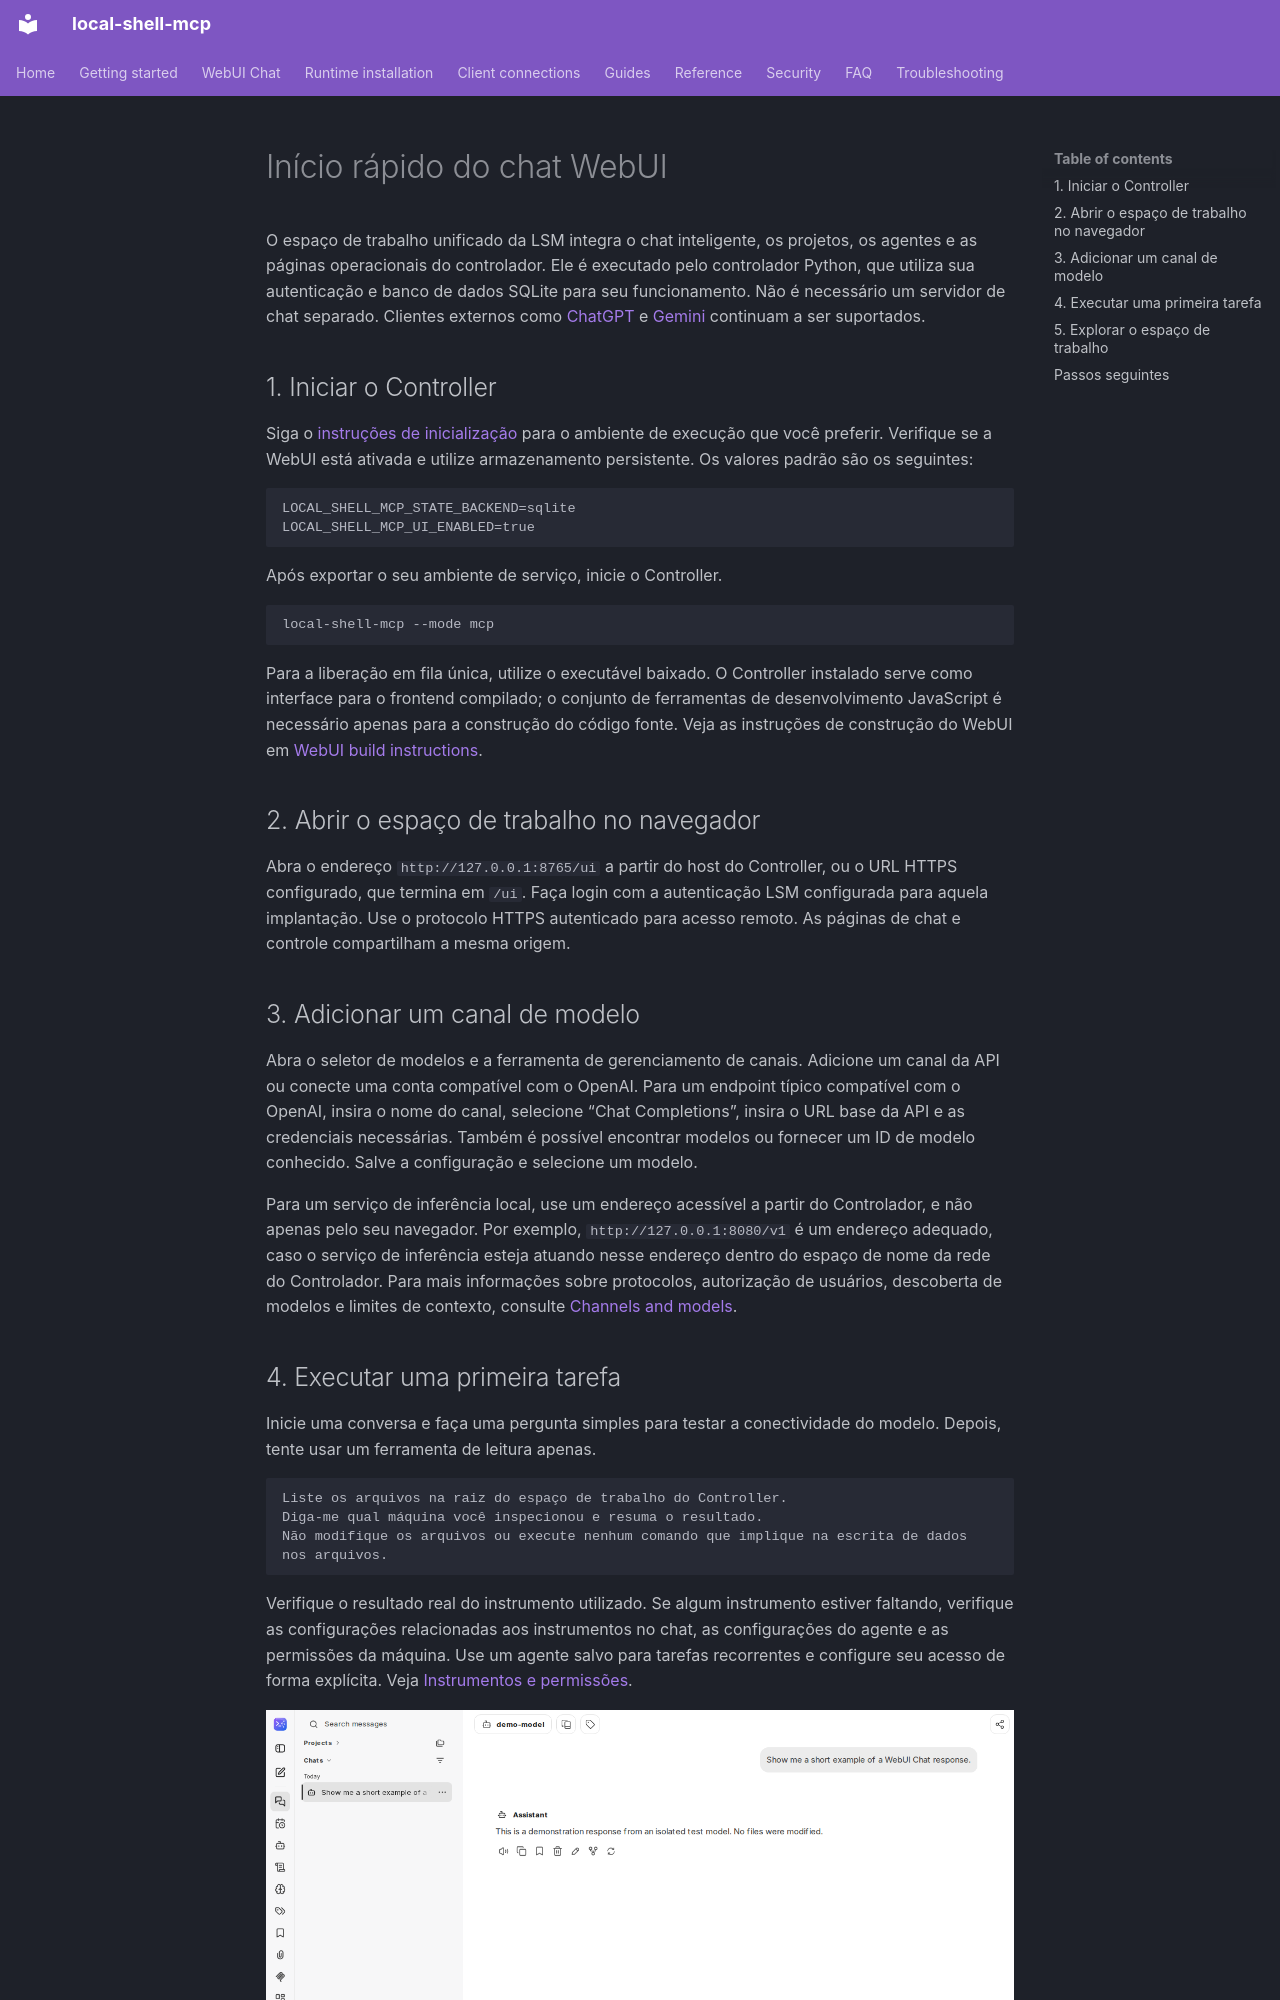

repository: fwerkor/local-shell-mcp · page: getting-started/web-workspace.pt-BR/index.html · generator: mkdocs

<!-- i18n-source-sha256: 01cf883cb71925e93fabc21d32315ef8c869ee2ea548e54a0347e2f6b730a327 -->
<!-- Machine-assisted translation; English source is authoritative. -->
# Início rápido do chat WebUI

O espaço de trabalho unificado da LSM integra o chat inteligente, os projetos, os agentes e as páginas operacionais do controlador. Ele é executado pelo controlador Python, que utiliza sua autenticação e banco de dados SQLite para seu funcionamento. Não é necessário um servidor de chat separado. Clientes externos como [ChatGPT](chatgpt-connector.md) e [Gemini](gemini-spark.md) continuam a ser suportados.

## 1. Iniciar o Controller

Siga o [instruções de inicialização](quickstart.md) para o ambiente de execução que você preferir. Verifique se a WebUI está ativada e utilize armazenamento persistente. Os valores padrão são os seguintes:

```env
LOCAL_SHELL_MCP_STATE_BACKEND=sqlite
LOCAL_SHELL_MCP_UI_ENABLED=true
```

Após exportar o seu ambiente de serviço, inicie o Controller.

```sh
local-shell-mcp --mode mcp
```

Para a liberação em fila única, utilize o executável baixado. O Controller instalado serve como interface para o frontend compilado; o conjunto de ferramentas de desenvolvimento JavaScript é necessário apenas para a construção do código fonte. Veja as instruções de construção do WebUI em [WebUI build instructions](https://github.com/fwerkor/local-shell-mcp/blob/main/ui/workspace/README.md).

## 2. Abrir o espaço de trabalho no navegador

Abra o endereço `http://127.0.0.1:8765/ui` a partir do host do Controller, ou o URL HTTPS configurado, que termina em `/ui`. Faça login com a autenticação LSM configurada para aquela implantação. Use o protocolo HTTPS autenticado para acesso remoto. As páginas de chat e controle compartilham a mesma origem.

## 3. Adicionar um canal de modelo

Abra o seletor de modelos e a ferramenta de gerenciamento de canais. Adicione um canal da API ou conecte uma conta compatível com o OpenAI. Para um endpoint típico compatível com o OpenAI, insira o nome do canal, selecione “Chat Completions”, insira o URL base da API e as credenciais necessárias. Também é possível encontrar modelos ou fornecer um ID de modelo conhecido. Salve a configuração e selecione um modelo.

Para um serviço de inferência local, use um endereço acessível a partir do Controlador, e não apenas pelo seu navegador. Por exemplo, `http://127.0.0.1:8080/v1` é um endereço adequado, caso o serviço de inferência esteja atuando nesse endereço dentro do espaço de nome da rede do Controlador. Para mais informações sobre protocolos, autorização de usuários, descoberta de modelos e limites de contexto, consulte [Channels and models](../chat/channels.md).
